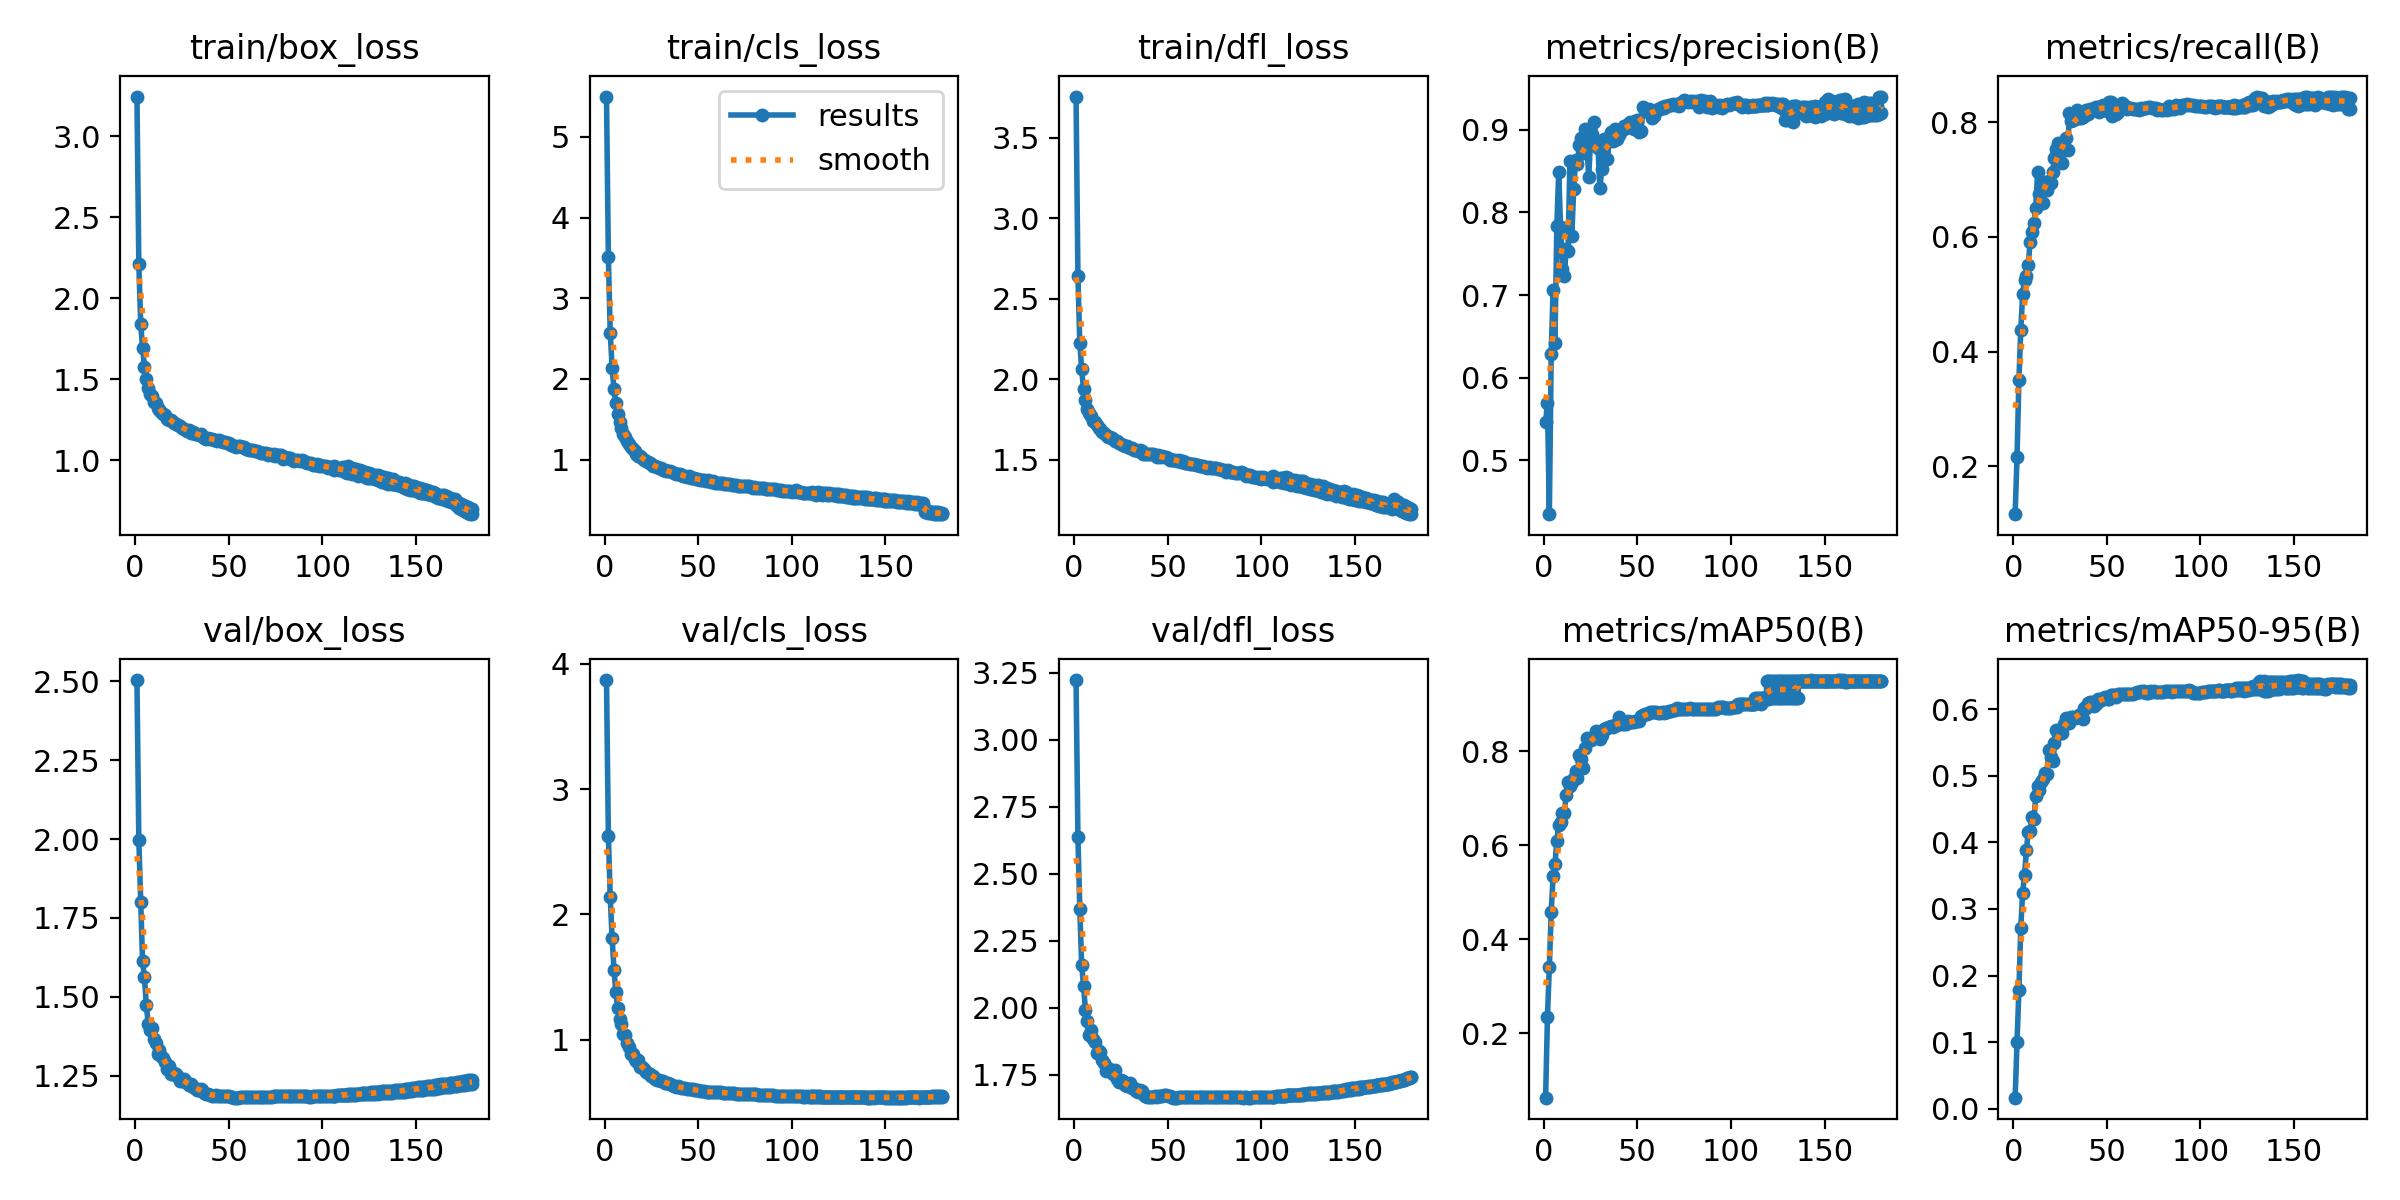

Data behind this chart, as committed beside it:
epoch, train/box_loss, train/cls_loss, train/dfl_loss, metrics/precision(B), metrics/recall(B), metrics/mAP50(B), metrics/mAP50-95(B), val/box_loss, val/cls_loss, val/dfl_loss, lr/pg0, lr/pg1, lr/pg2
1, 3.244, 5.5, 3.755, 0.5459, 0.1161, 0.06317, 0.01636, 2.504, 3.87, 3.223, 0.003331, 0.003331, 0.003331
2, 2.212, 3.506, 2.642, 0.5697, 0.2162, 0.2353, 0.09978, 1.997, 2.623, 2.638, 0.006627, 0.006627, 0.006627
3, 1.843, 2.568, 2.224, 0.4346, 0.3498, 0.3416, 0.1777, 1.799, 2.135, 2.369, 0.009887, 0.009887, 0.009887
4, 1.695, 2.141, 2.063, 0.6285, 0.4373, 0.4586, 0.2718, 1.613, 1.812, 2.159, 0.009835, 0.009835, 0.009835
5, 1.577, 1.872, 1.937, 0.7067, 0.4999, 0.5343, 0.3243, 1.562, 1.558, 2.082, 0.009835, 0.009835, 0.009835
6, 1.5, 1.699, 1.868, 0.6424, 0.5256, 0.5593, 0.3507, 1.475, 1.376, 1.993, 0.00978, 0.00978, 0.00978
7, 1.448, 1.563, 1.817, 0.7831, 0.5315, 0.609, 0.3883, 1.415, 1.251, 1.949, 0.009725, 0.009725, 0.009725
8, 1.411, 1.466, 1.787, 0.8487, 0.5514, 0.6438, 0.4163, 1.393, 1.168, 1.898, 0.00967, 0.00967, 0.00967
9, 1.394, 1.397, 1.771, 0.7819, 0.5913, 0.6492, 0.4171, 1.403, 1.121, 1.917, 0.009615, 0.009615, 0.009615
10, 1.358, 1.323, 1.742, 0.7317, 0.6094, 0.6694, 0.4387, 1.367, 1.044, 1.883, 0.00956, 0.00956, 0.00956
11, 1.353, 1.283, 1.731, 0.7227, 0.6236, 0.6693, 0.4353, 1.353, 1.036, 1.872, 0.009505, 0.009505, 0.009505
12, 1.323, 1.236, 1.715, 0.7563, 0.6506, 0.7064, 0.4694, 1.32, 0.9731, 1.829, 0.00945, 0.00945, 0.00945
13, 1.307, 1.194, 1.699, 0.7537, 0.7133, 0.7344, 0.4855, 1.331, 0.9383, 1.84, 0.009395, 0.009395, 0.009395
14, 1.3, 1.159, 1.691, 0.8619, 0.6744, 0.7269, 0.4789, 1.314, 0.8881, 1.833, 0.00934, 0.00934, 0.00934
15, 1.283, 1.129, 1.673, 0.7717, 0.6835, 0.735, 0.4906, 1.306, 0.8816, 1.806, 0.009285, 0.009285, 0.009285
16, 1.277, 1.104, 1.664, 0.8283, 0.6587, 0.7436, 0.4961, 1.293, 0.8448, 1.792, 0.00923, 0.00923, 0.00923
17, 1.256, 1.07, 1.65, 0.8632, 0.6959, 0.7585, 0.5049, 1.27, 0.8254, 1.764, 0.009175, 0.009175, 0.009175
18, 1.251, 1.046, 1.642, 0.8592, 0.6816, 0.7439, 0.5033, 1.28, 0.8371, 1.776, 0.00912, 0.00912, 0.00912
19, 1.245, 1.042, 1.638, 0.8813, 0.6971, 0.7914, 0.5391, 1.257, 0.782, 1.768, 0.009065, 0.009065, 0.009065
20, 1.234, 1.018, 1.634, 0.8901, 0.695, 0.7826, 0.5282, 1.255, 0.7814, 1.759, 0.00901, 0.00901, 0.00901
21, 1.232, 0.9964, 1.629, 0.8723, 0.7126, 0.7634, 0.522, 1.259, 0.765, 1.753, 0.008955, 0.008955, 0.008955
22, 1.221, 0.9855, 1.617, 0.9013, 0.7382, 0.8066, 0.5492, 1.255, 0.7418, 1.769, 0.0089, 0.0089, 0.0089
23, 1.216, 0.9711, 1.614, 0.8858, 0.7529, 0.8277, 0.5683, 1.246, 0.7342, 1.735, 0.008845, 0.008845, 0.008845
24, 1.21, 0.9641, 1.603, 0.8431, 0.7642, 0.8228, 0.563, 1.235, 0.7247, 1.722, 0.00879, 0.00879, 0.00879
25, 1.201, 0.942, 1.597, 0.8852, 0.7486, 0.8234, 0.5686, 1.233, 0.7082, 1.728, 0.008735, 0.008735, 0.008735
26, 1.194, 0.9247, 1.589, 0.8948, 0.7292, 0.8256, 0.5648, 1.239, 0.71, 1.725, 0.00868, 0.00868, 0.00868
27, 1.189, 0.9198, 1.584, 0.9095, 0.7527, 0.8299, 0.5774, 1.231, 0.6877, 1.713, 0.008625, 0.008625, 0.008625
28, 1.183, 0.9047, 1.582, 0.8831, 0.7727, 0.8427, 0.5877, 1.226, 0.6791, 1.708, 0.00857, 0.00857, 0.00857
29, 1.184, 0.8929, 1.578, 0.8784, 0.7514, 0.8353, 0.5802, 1.222, 0.6744, 1.71, 0.008515, 0.008515, 0.008515
30, 1.169, 0.8922, 1.57, 0.8296, 0.8166, 0.8251, 0.5793, 1.223, 0.6689, 1.718, 0.00846, 0.00846, 0.00846
31, 1.172, 0.8771, 1.569, 0.8522, 0.8022, 0.8334, 0.5893, 1.213, 0.6653, 1.701, 0.008405, 0.008405, 0.008405
32, 1.165, 0.8661, 1.559, 0.8886, 0.8045, 0.847, 0.5882, 1.211, 0.656, 1.701, 0.00835, 0.00835, 0.00835
33, 1.16, 0.8621, 1.559, 0.8849, 0.8059, 0.8485, 0.5877, 1.205, 0.6531, 1.691, 0.008295, 0.008295, 0.008295
34, 1.158, 0.8532, 1.556, 0.8652, 0.8212, 0.8497, 0.5879, 1.205, 0.6497, 1.687, 0.00824, 0.00824, 0.00824
35, 1.162, 0.855, 1.562, 0.8869, 0.8075, 0.8512, 0.5912, 1.208, 0.6442, 1.691, 0.008185, 0.008185, 0.008185
36, 1.152, 0.8468, 1.555, 0.8972, 0.8081, 0.8545, 0.5937, 1.205, 0.6403, 1.689, 0.00813, 0.00813, 0.00813
37, 1.138, 0.8331, 1.538, 0.8865, 0.8087, 0.8514, 0.5849, 1.196, 0.6319, 1.678, 0.008075, 0.008075, 0.008075
38, 1.132, 0.8187, 1.535, 0.9013, 0.8104, 0.855, 0.6016, 1.194, 0.6248, 1.671, 0.00802, 0.00802, 0.00802
39, 1.137, 0.8208, 1.537, 0.8895, 0.8217, 0.8566, 0.6023, 1.192, 0.6266, 1.666, 0.007965, 0.007965, 0.007965
40, 1.133, 0.8177, 1.535, 0.8942, 0.8156, 0.8721, 0.6101, 1.188, 0.6172, 1.667, 0.00791, 0.00791, 0.00791
41, 1.131, 0.8154, 1.533, 0.8978, 0.8228, 0.8614, 0.6118, 1.186, 0.6167, 1.668, 0.007855, 0.007855, 0.007855
42, 1.128, 0.8028, 1.535, 0.9, 0.822, 0.8584, 0.6111, 1.187, 0.6116, 1.668, 0.0078, 0.0078, 0.0078
43, 1.126, 0.793, 1.528, 0.9048, 0.8252, 0.8577, 0.6051, 1.188, 0.6107, 1.668, 0.007745, 0.007745, 0.007745
44, 1.117, 0.7846, 1.516, 0.9017, 0.8269, 0.8571, 0.6075, 1.185, 0.6058, 1.667, 0.00769, 0.00769, 0.00769
45, 1.124, 0.7958, 1.526, 0.9072, 0.8277, 0.8645, 0.616, 1.187, 0.6044, 1.669, 0.007635, 0.007635, 0.007635
46, 1.12, 0.7756, 1.519, 0.9097, 0.8175, 0.8622, 0.6125, 1.187, 0.6037, 1.671, 0.00758, 0.00758, 0.00758
47, 1.113, 0.7693, 1.519, 0.9071, 0.8217, 0.8628, 0.6142, 1.186, 0.6024, 1.671, 0.007525, 0.007525, 0.007525
48, 1.111, 0.7738, 1.515, 0.9015, 0.8308, 0.8622, 0.6177, 1.185, 0.5995, 1.672, 0.00747, 0.00747, 0.00747
49, 1.108, 0.7585, 1.516, 0.9107, 0.8236, 0.8635, 0.6185, 1.186, 0.5967, 1.673, 0.007415, 0.007415, 0.007415
50, 1.107, 0.7591, 1.512, 0.9126, 0.8207, 0.8638, 0.6158, 1.185, 0.5954, 1.672, 0.00736, 0.00736, 0.00736
51, 1.095, 0.7477, 1.499, 0.8972, 0.8365, 0.8637, 0.6151, 1.183, 0.5923, 1.669, 0.007305, 0.007305, 0.007305
52, 1.092, 0.7459, 1.496, 0.8981, 0.8354, 0.8758, 0.622, 1.181, 0.5884, 1.666, 0.00725, 0.00725, 0.00725
53, 1.089, 0.7492, 1.499, 0.9281, 0.8106, 0.8773, 0.6219, 1.181, 0.5856, 1.664, 0.007195, 0.007195, 0.007195
54, 1.084, 0.7353, 1.495, 0.9227, 0.8165, 0.8791, 0.6218, 1.181, 0.5842, 1.664, 0.00714, 0.00714, 0.00714
55, 1.089, 0.7433, 1.494, 0.9227, 0.8154, 0.8793, 0.6191, 1.181, 0.5823, 1.664, 0.007085, 0.007085, 0.007085
56, 1.087, 0.734, 1.499, 0.9256, 0.8179, 0.8803, 0.6236, 1.181, 0.5819, 1.665, 0.00703, 0.00703, 0.00703
57, 1.082, 0.7278, 1.484, 0.9222, 0.8267, 0.8823, 0.6229, 1.182, 0.5816, 1.665, 0.006975, 0.006975, 0.006975
58, 1.083, 0.7326, 1.489, 0.9149, 0.8344, 0.8831, 0.6235, 1.182, 0.5811, 1.665, 0.00692, 0.00692, 0.00692
59, 1.072, 0.7161, 1.481, 0.9166, 0.8304, 0.8831, 0.6238, 1.183, 0.5815, 1.666, 0.006865, 0.006865, 0.006865
60, 1.068, 0.7118, 1.48, 0.9228, 0.8262, 0.8823, 0.6225, 1.183, 0.5811, 1.666, 0.00681, 0.00681, 0.00681
... 192 more rows
